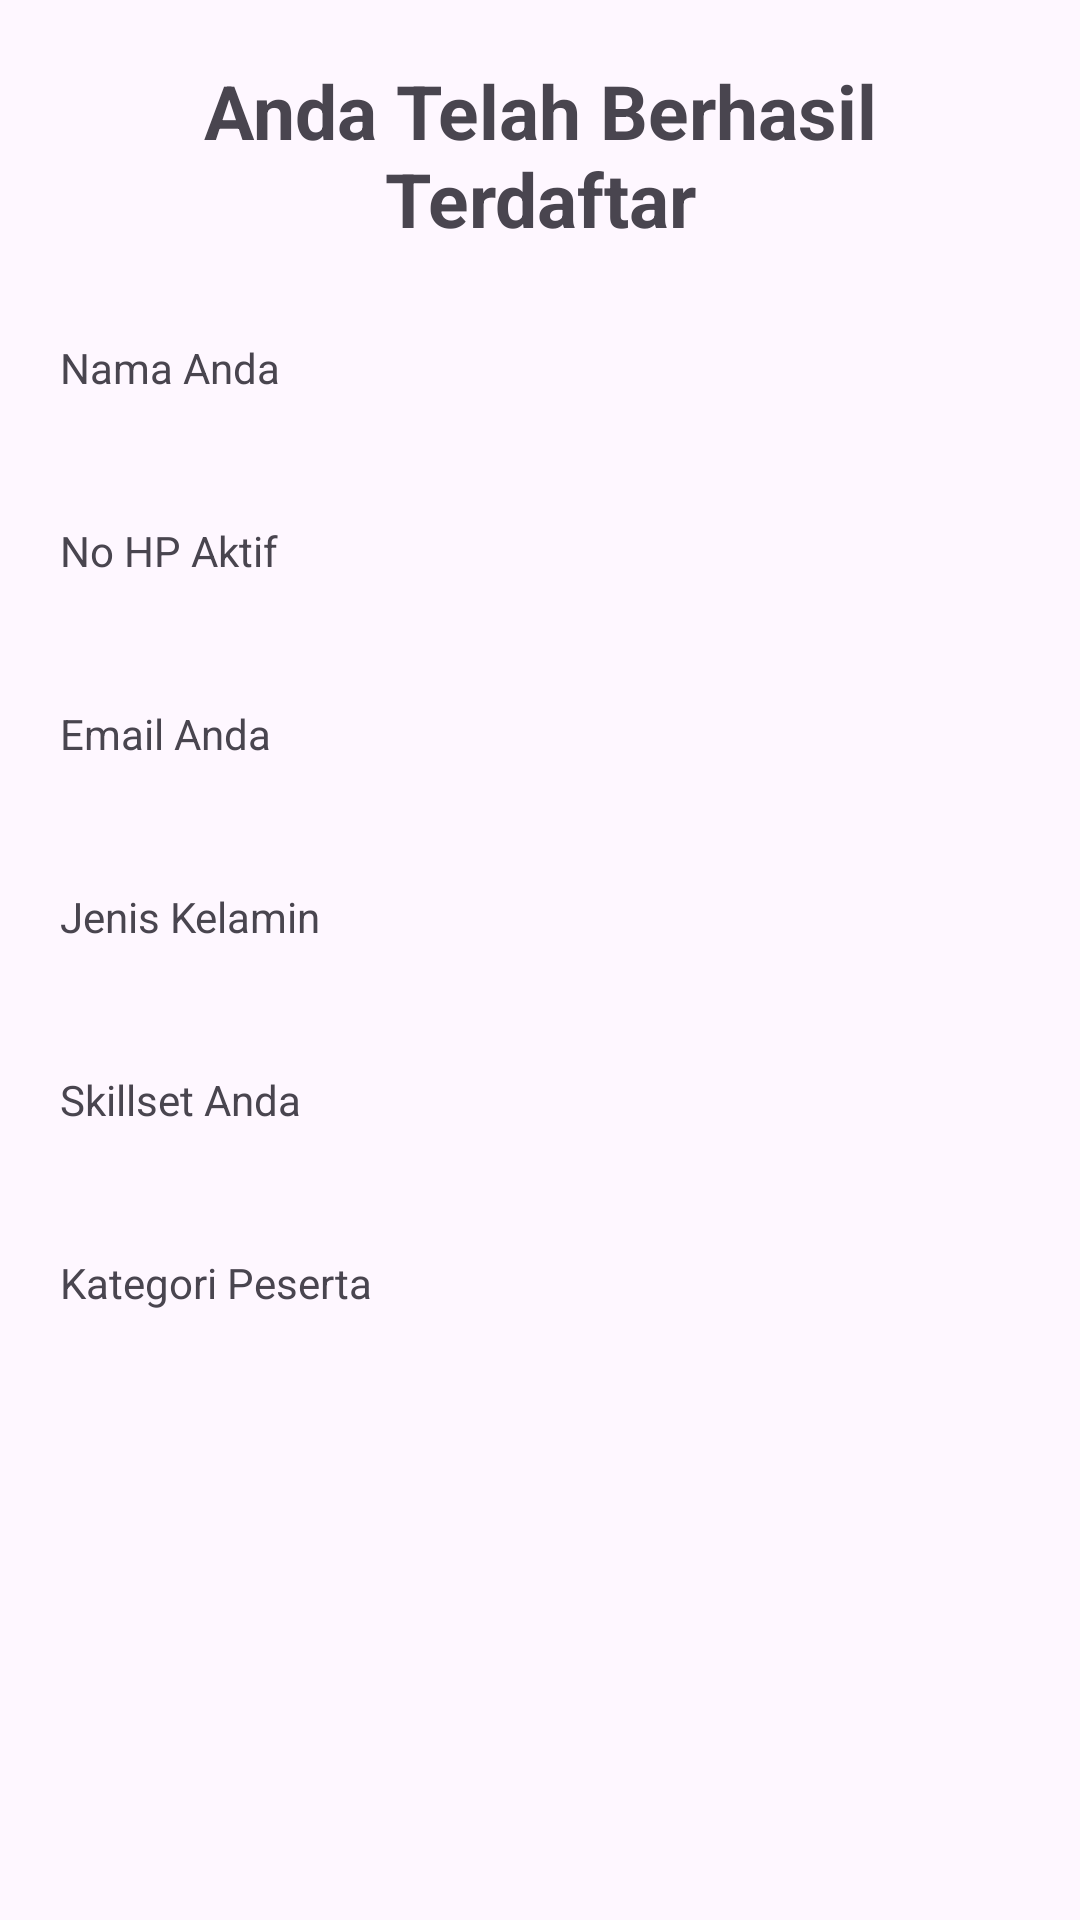

This screen was rendered from an Android layout file. Write that file and the resources it references.
<!-- AndroidManifest.xml: application theme Theme.MVVMFormAttendanceFGD -->
<!-- res/layout/fragment_output.xml -->
<?xml version="1.0" encoding="utf-8"?>
<ScrollView xmlns:android="http://schemas.android.com/apk/res/android"
    xmlns:tools="http://schemas.android.com/tools"
    android:layout_width="match_parent"
    android:layout_height="match_parent"
    tools:context=".view.OutputFragment">

    <LinearLayout
        android:layout_width="match_parent"
        android:layout_height="wrap_content"
        android:orientation="vertical"
        android:padding="20dp">

        <TextView
            android:layout_width="match_parent"
            android:layout_height="wrap_content"
            android:layout_marginBottom="30dp"
            android:text="@string/title_app_result"
            android:gravity="center"
            android:textSize="25sp"
            android:textStyle="bold"
            />

        <TextView
            android:layout_width="match_parent"
            android:layout_height="wrap_content"
            android:layout_marginBottom="5dp"
            android:text="@string/nama"
            />

        <TextView
            android:id="@+id/txt_nama_result"
            android:layout_width="match_parent"
            android:layout_height="wrap_content"
            android:layout_marginBottom="10dp"
            android:textSize="20sp"/>

        <TextView
            android:layout_width="match_parent"
            android:layout_height="wrap_content"
            android:layout_marginBottom="5dp"
            android:text="@string/telefon"
            />

        <TextView
            android:id="@+id/txt_telefon_result"
            android:layout_width="match_parent"
            android:layout_height="wrap_content"
            android:layout_marginBottom="10dp"
            android:textSize="20sp"/>

        <TextView
            android:layout_width="match_parent"
            android:layout_height="wrap_content"
            android:layout_marginBottom="5dp"
            android:text="@string/email"
            />

        <TextView
            android:id="@+id/txt_email_result"
            android:layout_width="match_parent"
            android:layout_height="wrap_content"
            android:layout_marginBottom="10dp"
            android:textSize="20sp"/>/>

        <TextView
            android:layout_width="match_parent"
            android:layout_height="wrap_content"
            android:layout_marginBottom="5dp"
            android:text="@string/rad_gender"
            />

        <TextView
            android:id="@+id/txt_gender_result"
            android:layout_width="match_parent"
            android:layout_height="wrap_content"
            android:layout_marginBottom="10dp"
            android:textSize="20sp"/>

        <TextView
            android:layout_width="match_parent"
            android:layout_height="wrap_content"
            android:layout_marginBottom="5dp"
            android:text="@string/chk_skillset"
            />

        <TextView
            android:id="@+id/txt_skillset_result"
            android:layout_width="match_parent"
            android:layout_height="wrap_content"
            android:layout_marginBottom="10dp"
            android:textSize="20sp"/>


        <TextView
            android:layout_width="match_parent"
            android:layout_height="wrap_content"
            android:layout_marginBottom="5dp"
            android:text="@string/kategori"
            />

        <TextView
            android:id="@+id/txt_kategori_result"
            android:layout_width="match_parent"
            android:layout_height="wrap_content"
            android:layout_marginBottom="30dp"
            android:textSize="20sp"/>

    </LinearLayout>

</ScrollView>
<!-- resources referenced by this layout -->
<resources>
  <string name="chk_skillset">Skillset Anda</string>
  <string name="email">Email Anda</string>
  <string name="kategori">Kategori Peserta</string>
  <string name="nama">Nama Anda</string>
  <string name="rad_gender">Jenis Kelamin</string>
  <string name="telefon">No HP Aktif</string>
  <string name="title_app_result">Anda Telah Berhasil Terdaftar</string>
  <style name="Theme.MVVMFormAttendanceFGD" parent="Base.Theme.MVVMFormAttendanceFGD" />
  <style name="Base.Theme.MVVMFormAttendanceFGD" parent="Theme.Material3.DayNight.NoActionBar">
          
          
      </style>
</resources>
